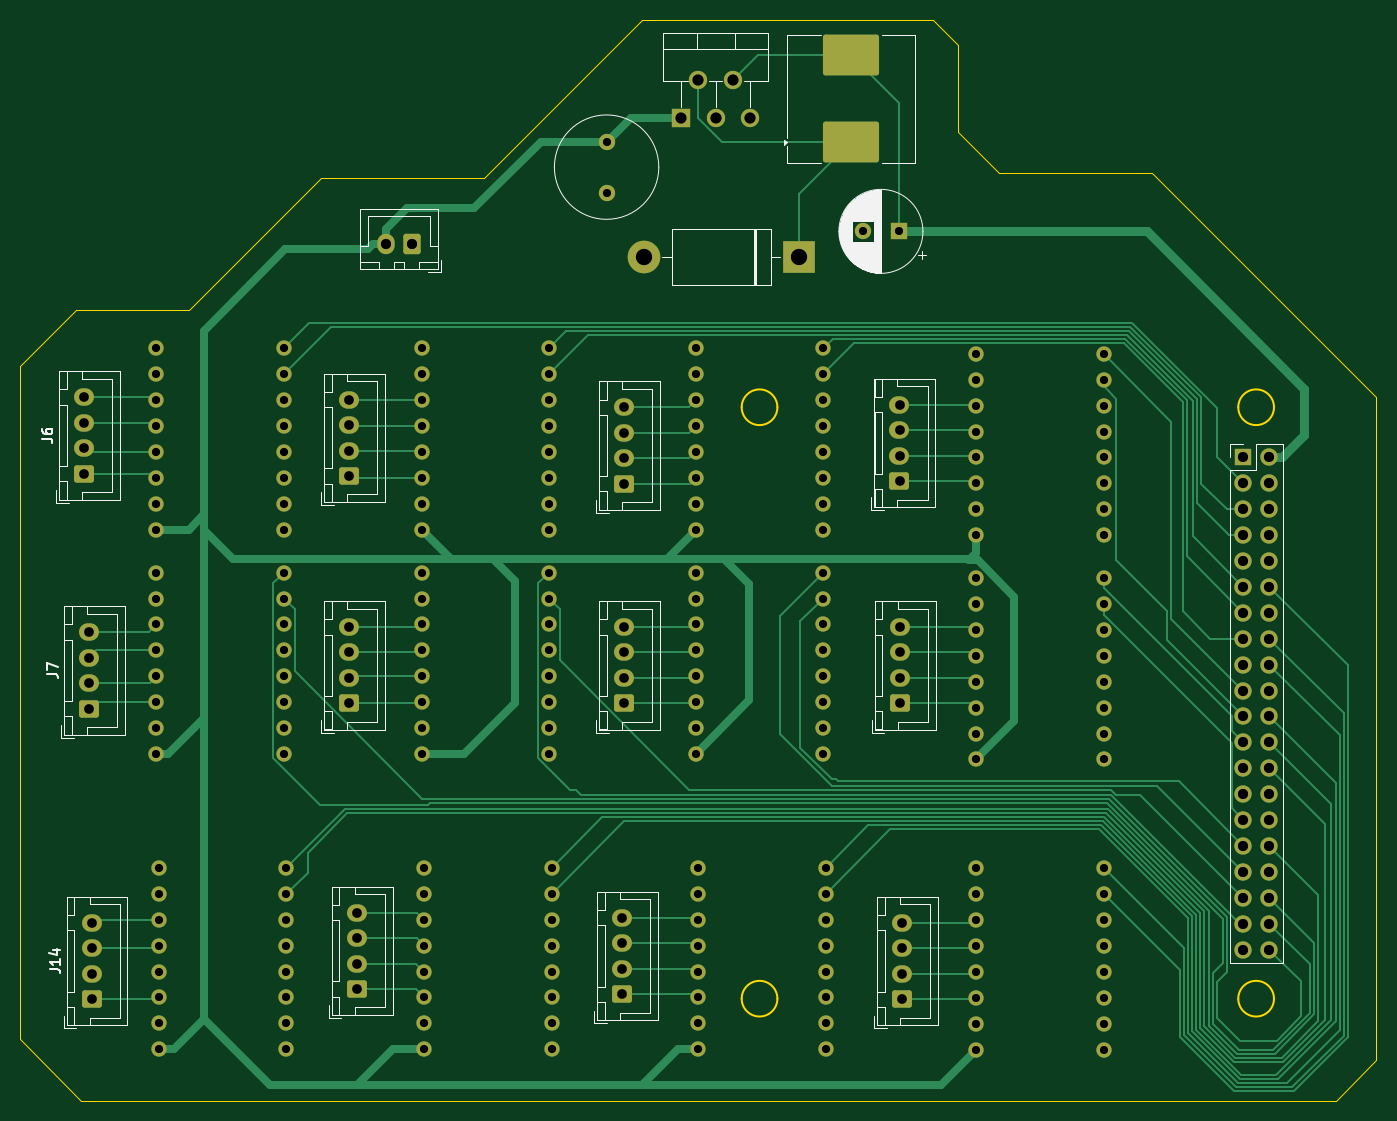
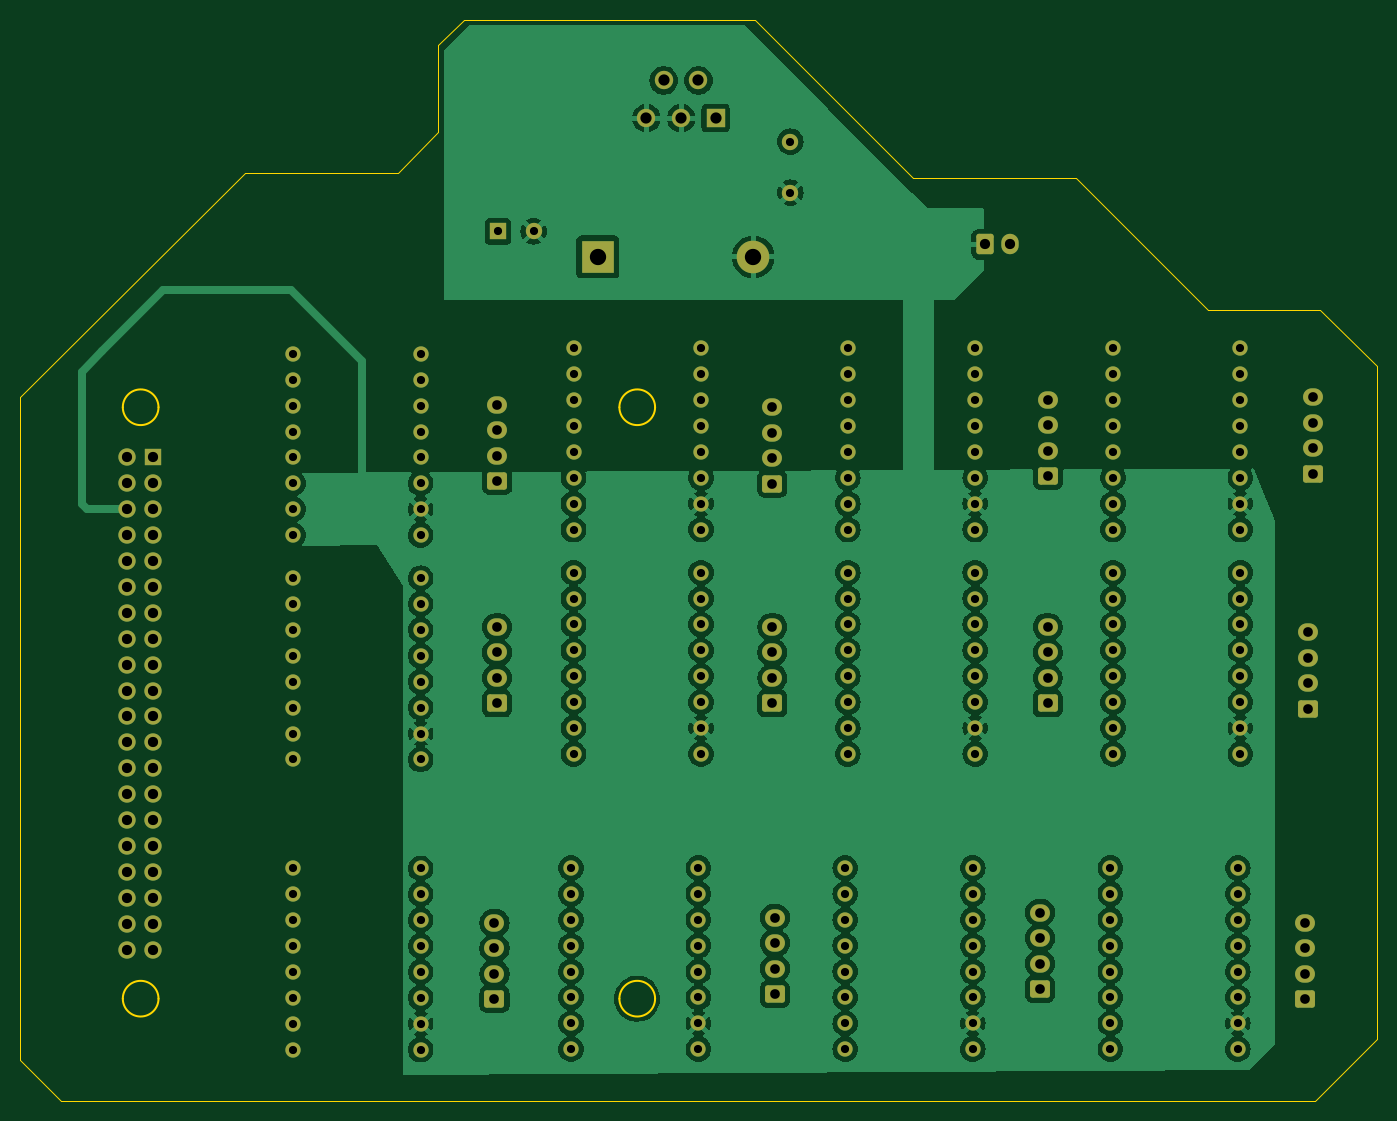
Circuit board: 11 layer files. Board 133.0 x 106.0 mm.
- bottom_copper: wasabi-B_Cu.gbl (258809 bytes)
- bottom_mask: wasabi-B_Mask.gbs (9229 bytes)
- paste: wasabi-B_Paste.gbp (529 bytes)
- bottom_silk: wasabi-B_Silkscreen.gbo (9239 bytes)
- outline: wasabi-Edge_Cuts.gm1 (2114 bytes)
- top_copper: wasabi-F_Cu.gtl (27659 bytes)
- top_mask: wasabi-F_Mask.gts (9389 bytes)
- paste: wasabi-F_Paste.gtp (1234 bytes)
- top_silk: wasabi-F_Silkscreen.gto (37642 bytes)
- drill: wasabi-NPTH.drl (309 bytes)
- drill: wasabi-PTH.drl (5202 bytes)

=== bottom_copper: wasabi-B_Cu.gbl (258809 bytes, source omitted) ===
=== bottom_mask: wasabi-B_Mask.gbs (9229 bytes, source omitted) ===
=== paste: wasabi-B_Paste.gbp ===
G04 #@! TF.GenerationSoftware,KiCad,Pcbnew,8.0.8-8.0.8-0~ubuntu24.04.1*
G04 #@! TF.CreationDate,2025-04-08T09:18:08-05:00*
G04 #@! TF.ProjectId,wasabi,77617361-6269-42e6-9b69-6361645f7063,rev?*
G04 #@! TF.SameCoordinates,Original*
G04 #@! TF.FileFunction,Paste,Bot*
G04 #@! TF.FilePolarity,Positive*
%FSLAX46Y46*%
G04 Gerber Fmt 4.6, Leading zero omitted, Abs format (unit mm)*
G04 Created by KiCad (PCBNEW 8.0.8-8.0.8-0~ubuntu24.04.1) date 2025-04-08 09:18:08*
%MOMM*%
%LPD*%
G01*
G04 APERTURE LIST*
G04 APERTURE END LIST*
M02*

=== bottom_silk: wasabi-B_Silkscreen.gbo (9239 bytes, source omitted) ===
=== outline: wasabi-Edge_Cuts.gm1 ===
G04 #@! TF.GenerationSoftware,KiCad,Pcbnew,8.0.8-8.0.8-0~ubuntu24.04.1*
G04 #@! TF.CreationDate,2025-04-08T09:18:08-05:00*
G04 #@! TF.ProjectId,wasabi,77617361-6269-42e6-9b69-6361645f7063,rev?*
G04 #@! TF.SameCoordinates,Original*
G04 #@! TF.FileFunction,Profile,NP*
%FSLAX46Y46*%
G04 Gerber Fmt 4.6, Leading zero omitted, Abs format (unit mm)*
G04 Created by KiCad (PCBNEW 8.0.8-8.0.8-0~ubuntu24.04.1) date 2025-04-08 09:18:08*
%MOMM*%
%LPD*%
G01*
G04 APERTURE LIST*
G04 #@! TA.AperFunction,Profile*
%ADD10C,0.050000*%
G04 #@! TD*
G04 #@! TA.AperFunction,Profile*
%ADD11C,0.200000*%
G04 #@! TD*
G04 APERTURE END LIST*
D10*
X77000000Y-147000000D02*
X200000000Y-147000000D01*
D11*
X193950000Y-137000000D02*
G75*
G02*
X190450000Y-137000000I-1750000J0D01*
G01*
X190450000Y-137000000D02*
G75*
G02*
X193950000Y-137000000I1750000J0D01*
G01*
D10*
X116500000Y-56500000D02*
X100500000Y-56500000D01*
X167000000Y-56000000D02*
X163000000Y-52000000D01*
X100500000Y-56500000D02*
X87500000Y-69500000D01*
D11*
X145250000Y-137000000D02*
G75*
G02*
X141750000Y-137000000I-1750000J0D01*
G01*
X141750000Y-137000000D02*
G75*
G02*
X145250000Y-137000000I1750000J0D01*
G01*
D10*
X71000000Y-75000000D02*
X71000000Y-135000000D01*
X71000000Y-135000000D02*
X71000000Y-141000000D01*
X160500000Y-41000000D02*
X132000000Y-41000000D01*
X76500000Y-69500000D02*
X71000000Y-75000000D01*
X182000000Y-56000000D02*
X167000000Y-56000000D01*
X204000000Y-78000000D02*
X182000000Y-56000000D01*
X204000000Y-143000000D02*
X204000000Y-78000000D01*
X200000000Y-147000000D02*
X204000000Y-143000000D01*
X87500000Y-69500000D02*
X76500000Y-69500000D01*
X163000000Y-52000000D02*
X163000000Y-43500000D01*
X71000000Y-141000000D02*
X77000000Y-147000000D01*
X163000000Y-43500000D02*
X160500000Y-41000000D01*
X132000000Y-41000000D02*
X116500000Y-56500000D01*
D11*
X145250000Y-79000000D02*
G75*
G02*
X141750000Y-79000000I-1750000J0D01*
G01*
X141750000Y-79000000D02*
G75*
G02*
X145250000Y-79000000I1750000J0D01*
G01*
X193950000Y-79000000D02*
G75*
G02*
X190450000Y-79000000I-1750000J0D01*
G01*
X190450000Y-79000000D02*
G75*
G02*
X193950000Y-79000000I1750000J0D01*
G01*
M02*

=== top_copper: wasabi-F_Cu.gtl (27659 bytes, source omitted) ===
=== top_mask: wasabi-F_Mask.gts (9389 bytes, source omitted) ===
=== paste: wasabi-F_Paste.gtp (1234 bytes, source withheld) ===
=== top_silk: wasabi-F_Silkscreen.gto (37642 bytes, source omitted) ===
=== drill: wasabi-NPTH.drl ===
M48
; DRILL file {KiCad 8.0.8-8.0.8-0~ubuntu24.04.1} date 2025-04-08T09:18:32-0500
; FORMAT={-:-/ absolute / inch / decimal}
; #@! TF.CreationDate,2025-04-08T09:18:32-05:00
; #@! TF.GenerationSoftware,Kicad,Pcbnew,8.0.8-8.0.8-0~ubuntu24.04.1
; #@! TF.FileFunction,NonPlated,1,2,NPTH
FMAT,2
INCH
%
G90
G05
M30

=== drill: wasabi-PTH.drl (5202 bytes, source omitted) ===
